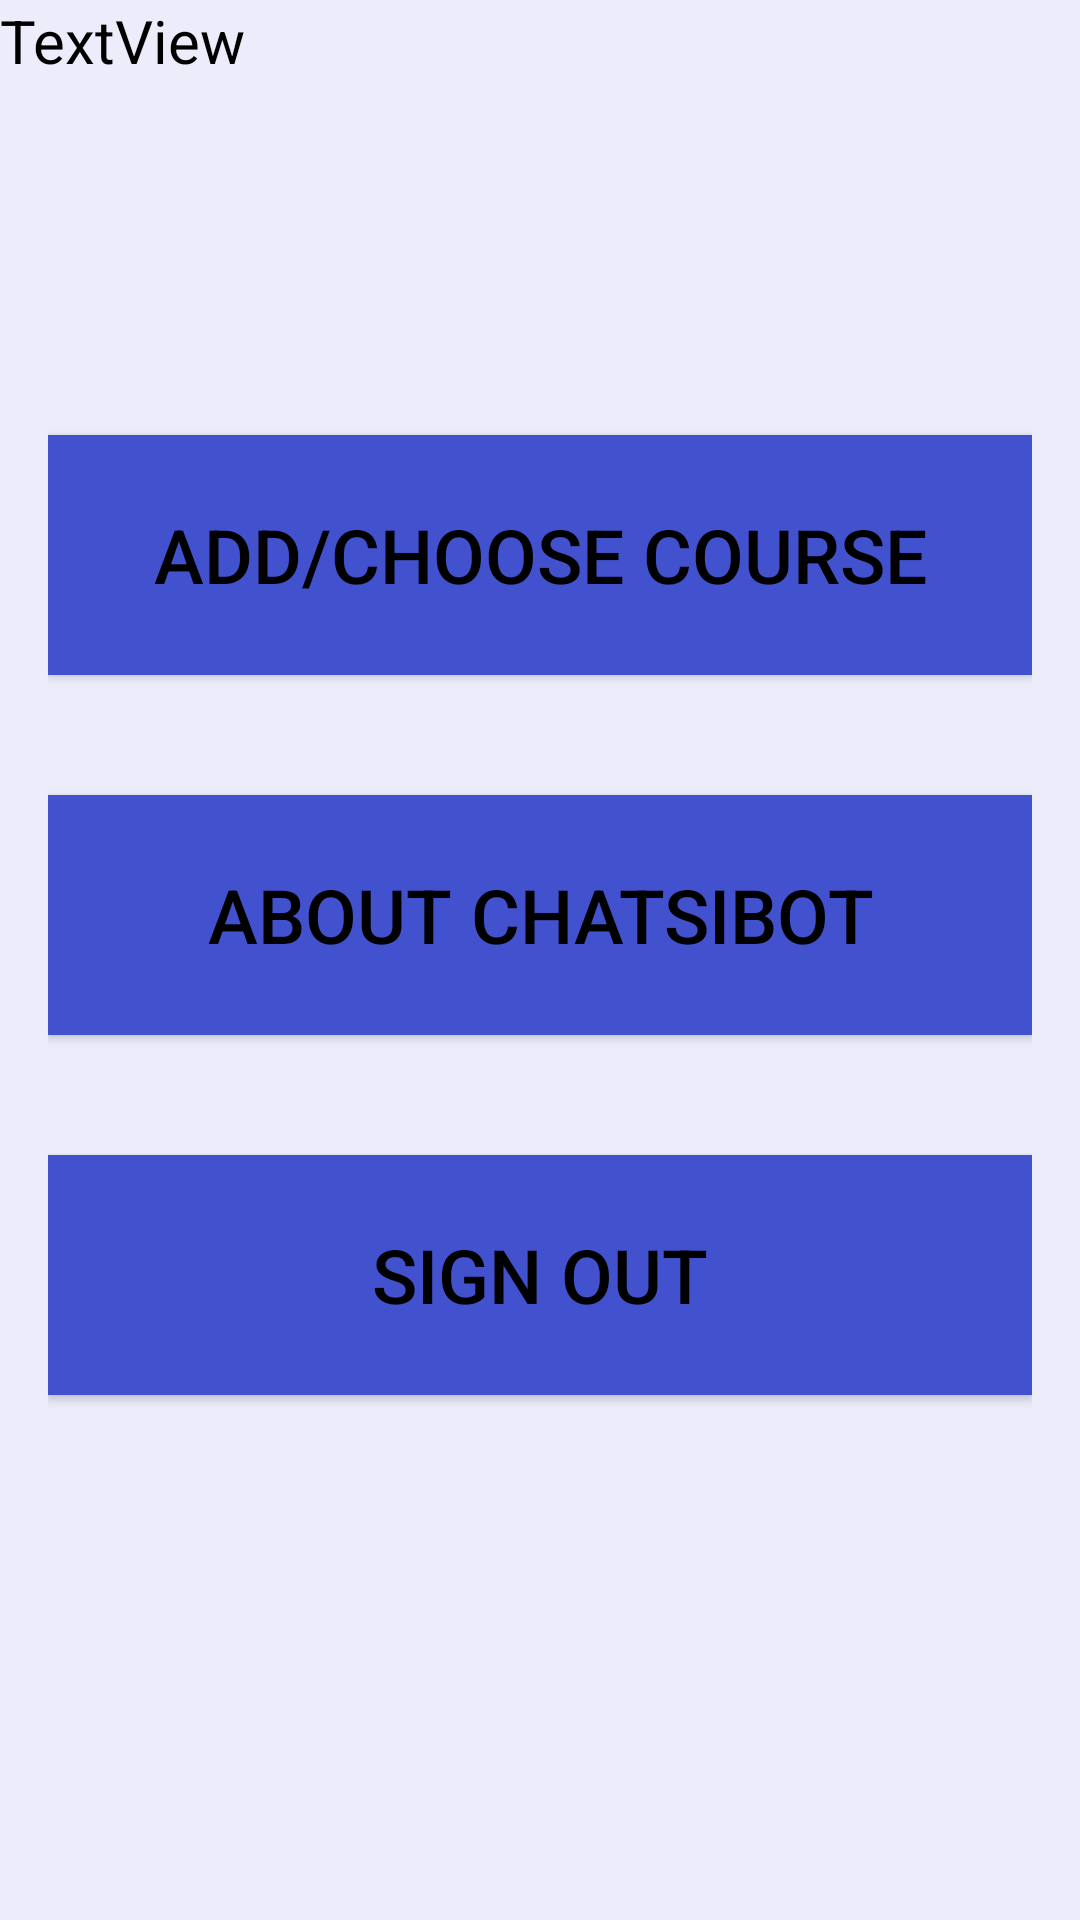

This screen was rendered from an Android layout file. Write that file and the resources it references.
<!-- AndroidManifest.xml: application theme AppTheme -->
<!-- res/layout/activity_info.xml -->
<?xml version="1.0" encoding="utf-8"?>
<android.support.design.widget.CoordinatorLayout xmlns:android="http://schemas.android.com/apk/res/android"
    xmlns:app="http://schemas.android.com/apk/res-auto"
    xmlns:tools="http://schemas.android.com/tools"
    android:layout_width="match_parent"
    android:layout_height="match_parent"
    android:fitsSystemWindows="true"
    tools:context=".course.InfoActivity">


    <LinearLayout
        android:layout_width="fill_parent"
        android:layout_height="fill_parent"
        android:background="@color/primary_background"
        android:gravity="center"
        android:orientation="vertical"
        android:padding="@dimen/activity_horizontal_margin"
        android:weightSum="1">


        <Button
            android:id="@+id/add_course"
            android:layout_width="fill_parent"
            android:layout_height="80dp"
            android:layout_marginTop="-30dip"

            android:background="@color/primary_button"
            android:text="Add/Choose course"
            android:textSize="25sp"
            android:textColor="@android:color/black" />

        <Button
            android:id="@+id/app_info"
            android:layout_width="match_parent"
            android:layout_height="80dp"
            android:layout_marginTop="40dip"
            android:background="@color/primary_button"
            android:text="About CHaTSiBot"
            android:textSize="25sp"
            android:textColor="@android:color/black" />

        <Button
            android:id="@+id/sign_out"
            android:layout_width="fill_parent"
            android:layout_height="80dp"
            android:layout_marginTop="40dip"
            android:background="@color/primary_button"
            android:textSize="25sp"
            android:text="Sign out"
            android:textColor="@android:color/black" />
    </LinearLayout>

    <TextView
        android:id="@+id/email_name"
        android:layout_width="wrap_content"
        android:layout_height="wrap_content"
        android:textSize="20sp"
        android:textColor="@android:color/black"
        android:text="TextView" />
</android.support.design.widget.CoordinatorLayout>
<!-- resources referenced by this layout -->
<resources>
  <color name="primary_background">#ECECFB</color>
  <color name="primary_button">#4251CD</color>
  <dimen name="activity_horizontal_margin">16dp</dimen>
  <style name="AppTheme" parent="Theme.AppCompat.Light.DarkActionBar">
  
          
          <item name="colorPrimary">@color/label_background</item>
          <item name="colorPrimaryDark">@color/label_top</item>
          <item name="colorAccent">@color/primary_button</item>
  
      </style>
  <color name="label_background">#00a6ff</color>
  <color name="label_top">#D0EEFF</color>
</resources>
